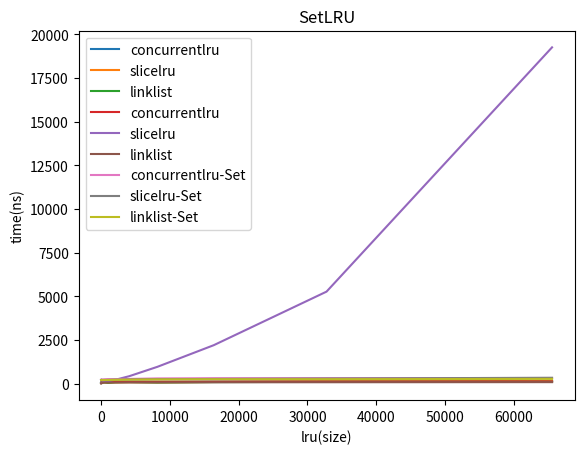

Here is the Python script that generated this plot:
import matplotlib.pyplot as plt

ns = [2**x for x in range(4, 17)];
get_not_in_lru = {
    'concurrentlru': [86.0,82.9,83.5,108,117,122,97.2,114,118,103,125,135,144],
    'slicelru': [27.6,24.1,35.9,64.1,67.6,70.8,50.5,79.9,90.7,76.0,103,133,145],
    'linklist': [38.7,44.8,43.0,70.3,77.5,82.6,60.7,87.8,97.1,74.5,96.6,112,116],
}

get_in_lru = {
    'concurrentlru': [65.3,64.5,69.6,76.1,95.4,104,107,112,115,121,122,129,132],
    'slicelru': [36.7,41.2,45.2,60.7,88.8,113,148,226,434,971,2210,5275,19257],
    'linklist': [26.7,28.0,28.2,36.6,57.7,69.4,71.8,73.9,78.0,81.0,84.7,88.3,93.8],
}
set_lru = {
    'concurrentlru-Set': [241,244,247,249,250,255,267,267,277,307,320,322,330],
    'slicelru-Set': [225,214,219,217,219,220,222,235,244,261,276,301,344],
    'linklist-Set': [212,212,212,210,212,216,219,226,235,249,259,262,280],
}
ax = plt.axes()
ax.set(xlabel='lru(size)', ylabel='time(ns)',
       title='GetNotInLRU');
for (label, values) in get_not_in_lru.items():
    plt.plot(ns, values, label=label)
plt.legend()
plt.show()

ax.set(xlabel='lru(size)', ylabel='time(ns)',
       title='GetInLRU');
for (label, values) in get_in_lru.items():
    plt.plot(ns, values, label=label)
plt.legend()
plt.show()

ax.set(xlabel='lru(size)', ylabel='time(ns)',
       title='SetLRU');
for (label, values) in set_lru.items():
    plt.plot(ns, values, label=label)
plt.legend()
plt.show()
